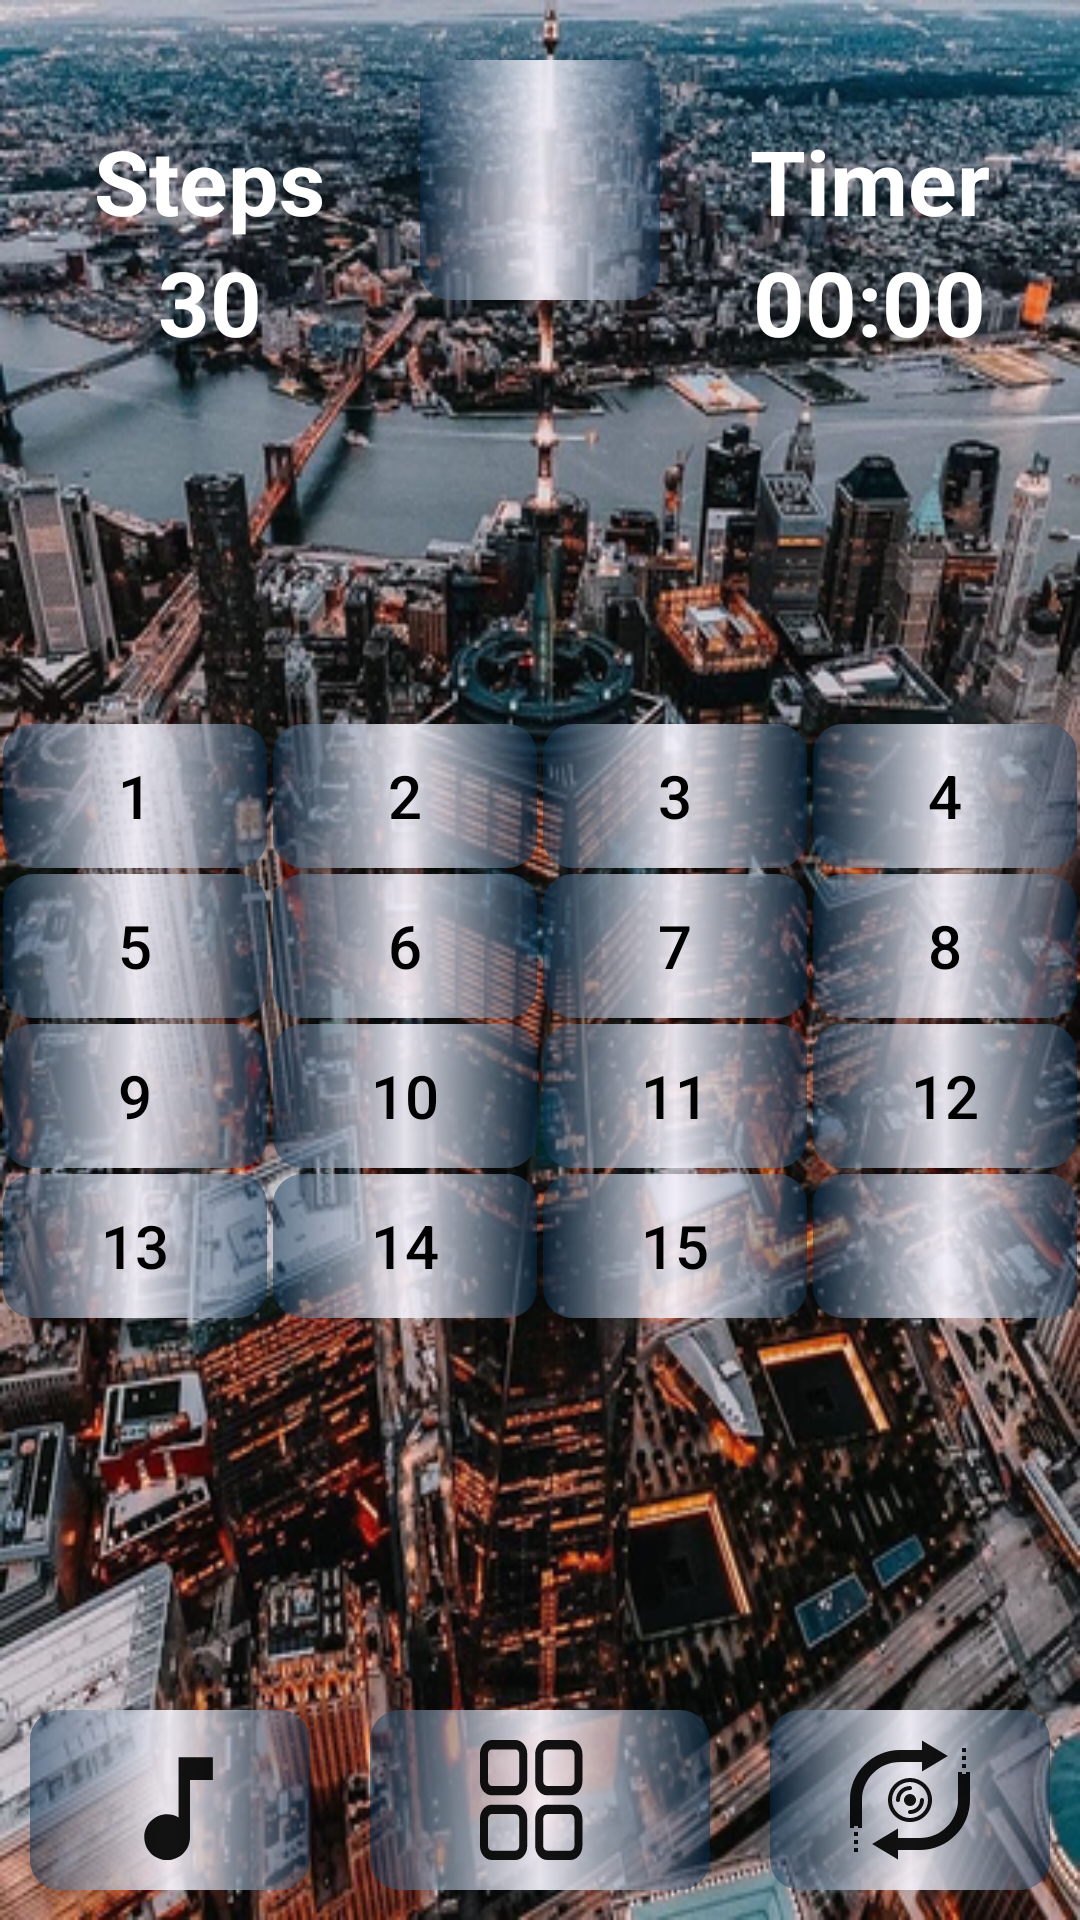

This screen was rendered from an Android layout file. Write that file and the resources it references.
<!-- AndroidManifest.xml: application theme Theme.Lesson3PuzzleGame -->
<!-- res/layout/activity_medium.xml -->
<?xml version="1.0" encoding="utf-8"?>
<LinearLayout xmlns:android="http://schemas.android.com/apk/res/android"
    xmlns:app="http://schemas.android.com/apk/res-auto"
    xmlns:tools="http://schemas.android.com/tools"
    android:layout_width="match_parent"
    android:layout_height="match_parent"
    android:orientation="vertical"
    android:background="@drawable/city1"
    tools:context=".MediumActivity">


    <LinearLayout
        android:layout_width="match_parent"
        android:layout_height="wrap_content"
        android:orientation="horizontal"
        >

        <LinearLayout
            android:layout_width="match_parent"
            android:layout_height="wrap_content"
            android:layout_weight="1"
            android:orientation="vertical"
            android:gravity="center"
            android:layout_marginTop="40dp"
            >

            <TextView
                android:layout_width="wrap_content"
                android:layout_height="wrap_content"
                android:text="Steps"
                android:textColor="@color/white"
                android:textSize="30sp"
                android:textStyle="bold"
                />
            <TextView
                android:id="@+id/score"
                android:layout_width="wrap_content"
                android:layout_height="wrap_content"
                android:text="30"
                android:textColor="@color/white"
                android:textSize="30sp"
                android:textStyle="bold"
                />

        </LinearLayout>

        <ImageView
            android:layout_width="80dp"
            android:layout_height="80dp"
            android:padding="16dp"
            android:layout_marginTop="20dp"
            android:id="@+id/medal"
            android:background="@drawable/btn_easy"
            android:src="@drawable/winner_cup"
            />


        <LinearLayout
            android:layout_width="match_parent"
            android:layout_height="wrap_content"
            android:layout_weight="1"
            android:gravity="center"
            android:orientation="vertical"
            android:layout_marginTop="40dp"
            >

            <TextView
                android:layout_width="wrap_content"
                android:layout_height="wrap_content"
                android:text="Timer"
                android:textColor="@color/white"
                android:textSize="30sp"
                android:textStyle="bold"
                />

            <Chronometer
                android:id="@+id/timer"
                android:layout_width="wrap_content"
                android:layout_height="wrap_content"
                android:text="11:11"
                android:textColor="@color/white"
                android:textSize="30sp"
                android:textStyle="bold" />

        </LinearLayout>

    </LinearLayout>

    <FrameLayout
        android:layout_width="match_parent"
        android:layout_height="0dp"
        android:layout_weight="1"
        >
        <RelativeLayout
            android:id="@+id/group"
            android:layout_width="wrap_content"
            android:layout_height="wrap_content"
            android:layout_gravity="center">

            <androidx.appcompat.widget.AppCompatButton
                android:id="@+id/btn1"
                android:text="1"
                style="@style/BtnStyle" />
            <androidx.appcompat.widget.AppCompatButton
                android:id="@+id/btn2"
                android:text="2"
                android:layout_toEndOf="@id/btn1"
                style="@style/BtnStyle"
                />
            <androidx.appcompat.widget.AppCompatButton
                android:id="@+id/btn3"
                android:text="3"
                android:layout_toEndOf="@id/btn2"
                style="@style/BtnStyle"
                />
            <androidx.appcompat.widget.AppCompatButton
                android:id="@+id/btn4"
                android:text="4"
                android:layout_toEndOf="@id/btn3"
                style="@style/BtnStyle"
                />
            <androidx.appcompat.widget.AppCompatButton
                android:id="@+id/btn5"
                android:text="5"
                android:layout_below="@id/btn1"
                style="@style/BtnStyle"
                />
            <androidx.appcompat.widget.AppCompatButton
                android:id="@+id/btn6"
                android:text="6"
                android:layout_below="@id/btn2"
                android:layout_toEndOf="@id/btn5"
                style="@style/BtnStyle"
                />
            <androidx.appcompat.widget.AppCompatButton
                android:id="@+id/btn7"
                android:text="7"
                android:layout_below="@id/btn1"
                android:layout_toEndOf="@id/btn6"
                style="@style/BtnStyle"
                />
            <androidx.appcompat.widget.AppCompatButton
                android:id="@+id/btn8"
                android:text="8"
                android:layout_below="@id/btn1"
                android:layout_toEndOf="@id/btn7"
                style="@style/BtnStyle"
                />
            <androidx.appcompat.widget.AppCompatButton
                android:id="@+id/btn9"
                android:text="9"
                android:layout_below="@id/btn5"
                style="@style/BtnStyle"
                />
            <androidx.appcompat.widget.AppCompatButton
                android:id="@+id/btn10"
                android:text="10"
                android:layout_below="@id/btn5"
                android:layout_toEndOf="@id/btn9"
                style="@style/BtnStyle"
                />

            <androidx.appcompat.widget.AppCompatButton
                android:id="@+id/btn11"
                style="@style/BtnStyle"
                android:layout_below="@id/btn5"
                android:layout_toEndOf="@id/btn10"
                android:text="11" />

            <androidx.appcompat.widget.AppCompatButton
                android:id="@+id/btn12"
                style="@style/BtnStyle"
                android:layout_below="@id/btn5"
                android:layout_toEndOf="@id/btn11"
                android:text="12" />
            <androidx.appcompat.widget.AppCompatButton
                android:id="@+id/btn13"
                android:text="13"
                android:layout_below="@id/btn9"
                android:textColor="@color/black"
                style="@style/BtnStyle"
                />

            <androidx.appcompat.widget.AppCompatButton
                android:id="@+id/btn14"
                style="@style/BtnStyle"
                android:layout_below="@id/btn9"
                android:layout_toEndOf="@id/btn13"
                android:text="14" />

            <androidx.appcompat.widget.AppCompatButton
                android:id="@+id/btn15"
                style="@style/BtnStyle"
                android:layout_below="@id/btn9"
                android:layout_toEndOf="@id/btn14"
                android:text="15" />

            <androidx.appcompat.widget.AppCompatButton
                android:id="@+id/btn16"
                style="@style/BtnStyle"
                android:layout_below="@id/btn9"
                android:layout_toEndOf="@id/btn15"
                android:background="@drawable/btn_easy" />


        </RelativeLayout>



    </FrameLayout>

    <LinearLayout
        android:layout_width="match_parent"
        android:layout_height="wrap_content"
        android:orientation="horizontal"
        >
        <androidx.appcompat.widget.LinearLayoutCompat
            android:layout_width="0dp"
            android:layout_height="wrap_content"
            android:layout_weight="1"
            >
            <ImageView
                android:id="@+id/musicImage"
                android:layout_margin="10dp"
                android:layout_width="match_parent"
                android:layout_height="wrap_content"
                android:src="@drawable/ic_baseline_music_note_24"
                android:background="@drawable/btn_easy"
                android:padding="10dp"
                />

        </androidx.appcompat.widget.LinearLayoutCompat>
        <androidx.appcompat.widget.LinearLayoutCompat
            android:layout_width="0dp"
            android:layout_height="wrap_content"
            android:layout_weight="1"
            android:layout_margin="10dp"
            >

            <ImageView
                android:id="@+id/menu"
                android:layout_width="match_parent"
                android:layout_height="wrap_content"
                android:src="@drawable/ic_menu"
                android:background="@drawable/btn_easy"
                android:padding="10dp"
                />
        </androidx.appcompat.widget.LinearLayoutCompat>

        <androidx.appcompat.widget.LinearLayoutCompat
            android:layout_width="0dp"
            android:layout_height="wrap_content"
            android:layout_weight="1">
            <ImageView
                android:id="@+id/restart"
                android:layout_margin="10dp"
                android:layout_width="match_parent"
                android:layout_height="wrap_content"
                android:src="@drawable/ic_refresh"
                android:background="@drawable/btn_easy"
                android:padding="10dp"
                />

        </androidx.appcompat.widget.LinearLayoutCompat>


    </LinearLayout>

</LinearLayout>
<!-- resources referenced by this layout -->
<resources>
  <color name="black">#FF000000</color>
  <color name="white">#FFFFFFFF</color>
  <!-- drawable btn_easy (drawable) -->
  <?xml version="1.0" encoding="utf-8"?>
  <selector xmlns:android="http://schemas.android.com/apk/res/android">
      <item android:state_pressed="true">
          <shape>
              <corners android:radius="10dp"/>
              <gradient android:startColor="#022C50"
                  android:centerColor="#EDF4F1FA"
                  android:endColor="#022C50"/>
          </shape>
      </item>
  
  
      <item>
      <shape>
          <corners android:radius="10dp"/>
          <gradient android:startColor="#80022C50"
              android:centerColor="#EDF4F1FA"
              android:endColor="#7E022C50"/>
      </shape>
      </item>
  </selector>
  <!-- drawable ic_baseline_music_note_24 (drawable) -->
  <vector android:alpha="0.92" android:height="40dp"
      android:viewportHeight="21"
      android:viewportWidth="21" android:width="40dp" xmlns:android="http://schemas.android.com/apk/res/android">
      <path android:fillColor="#FF000000" android:pathData="M12,3v10.55c-0.59,-0.34 -1.27,-0.55 -2,-0.55 -2.21,0 -4,1.79 -4,4s1.79,4 4,4 4,-1.79 4,-4V7h4V3h-6z"/>
  </vector>
  <style name="BtnStyle">
          <item name="android:layout_width">wrap_content</item>
          <item name="android:layout_height">wrap_content</item>
          <item name="android:textColor">#FF000000</item>
          <item name="android:textSize">20dp</item>
        //  <item name="android:layout_margin">1dp</item>
          <item name="android:background">@drawable/btn_easy</item>
      </style>
  <style name="Theme.Lesson3PuzzleGame" parent="Theme.AppCompat.NoActionBar">
          <item name="android:windowFullscreen">true</item>
          
          <item name="colorPrimary">@color/purple_500</item>
          <item name="colorPrimaryVariant">@color/purple_700</item>
          <item name="colorOnPrimary">@color/white</item>
          
          <item name="colorSecondary">@color/teal_200</item>
          <item name="colorSecondaryVariant">@color/teal_700</item>
          <item name="colorOnSecondary">@color/black</item>
          
          <item name="android:statusBarColor" tools:targetApi="l">?attr/colorPrimaryVariant</item>
          
      </style>
  <color name="purple_500">#FF6200EE</color>
  <color name="purple_700">#FF3700B3</color>
  <color name="teal_200">#FF03DAC5</color>
  <color name="teal_700">#FF018786</color>
</resources>
